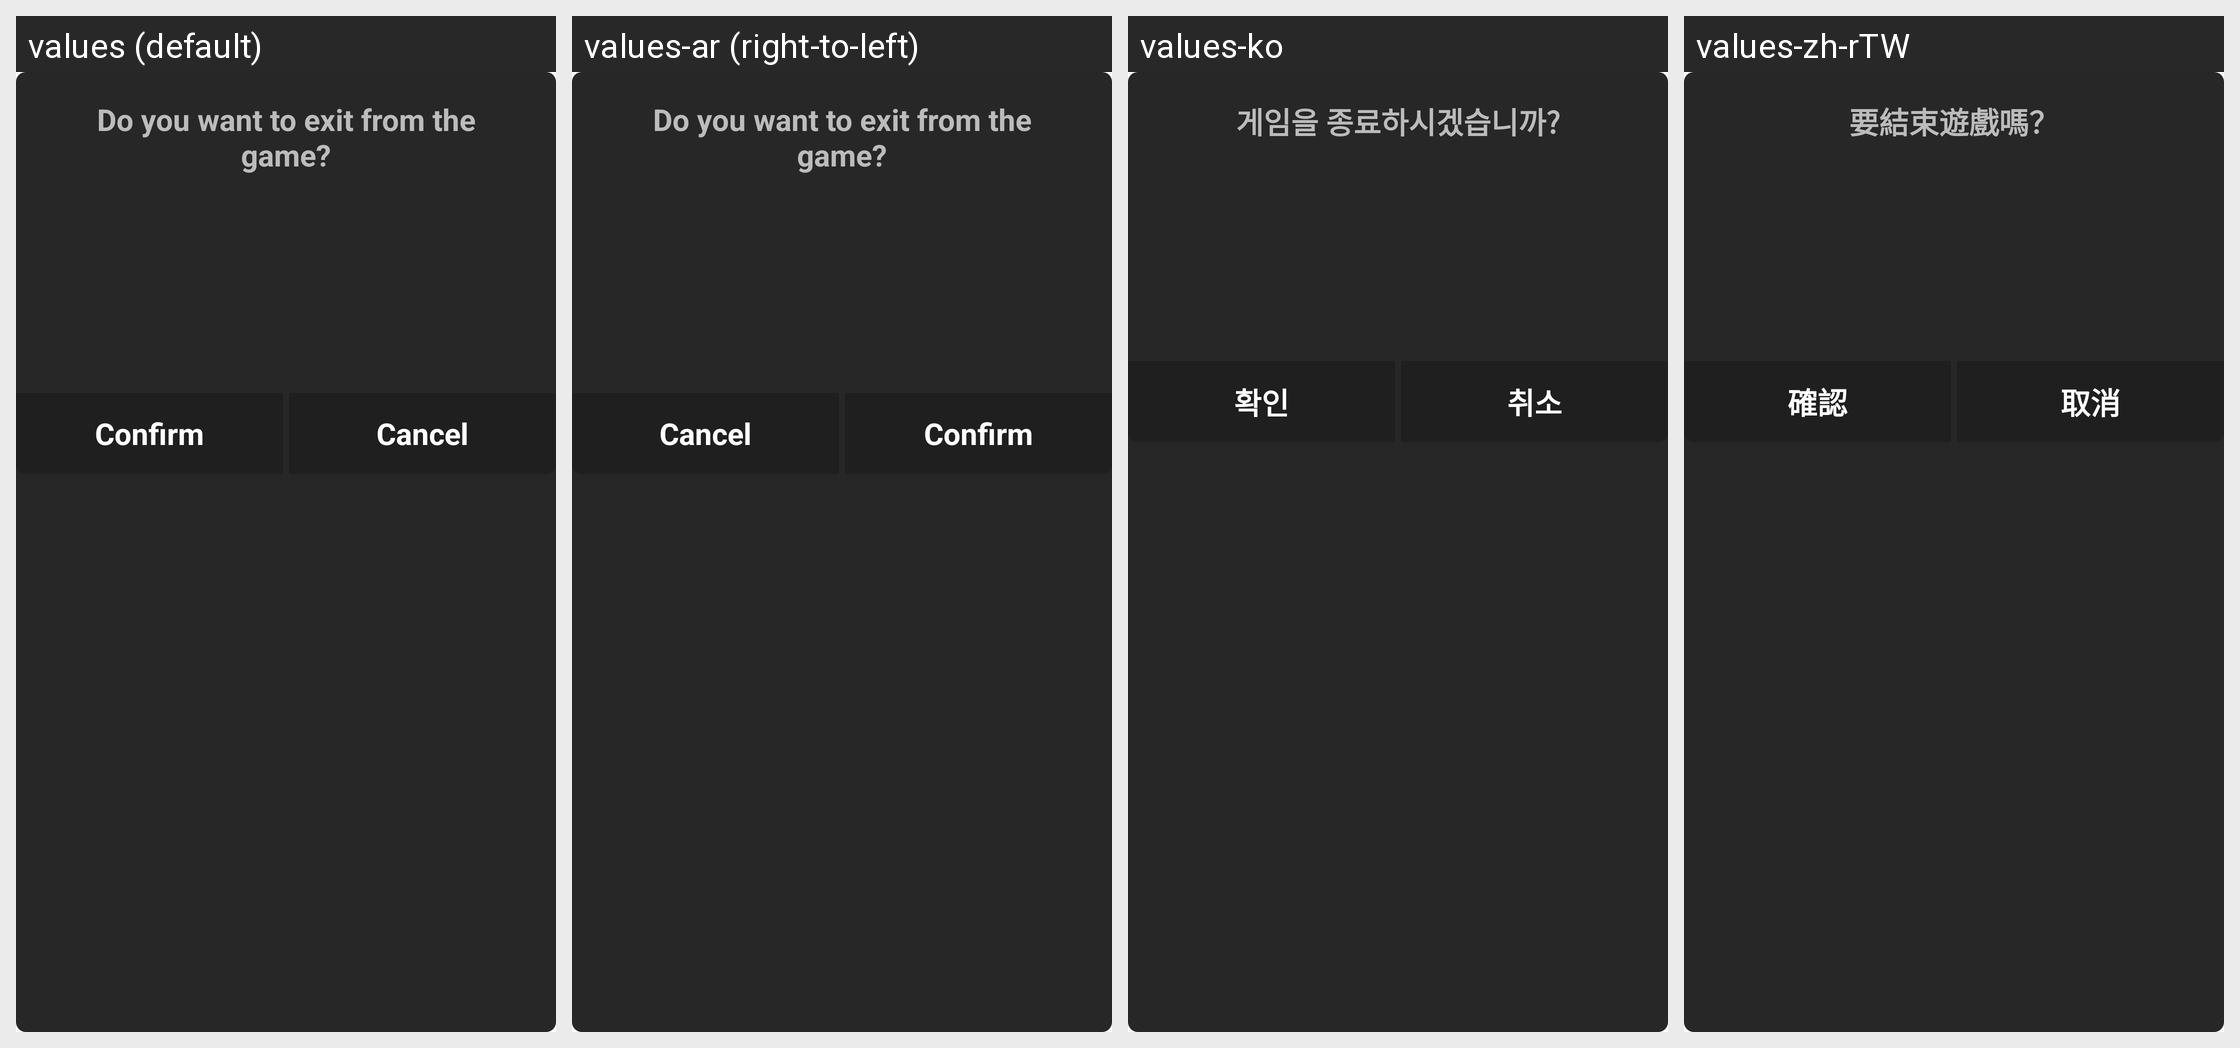

This grid shows one Android layout under several languages. Give, for every string resource on the screen, its name, the default text and each shown locale's text.
Android screen res/layout/zinny_sdk_promotion_ending_popup.xml rendered under 4 locales, left to right: values (default), values-ar (right-to-left), values-ko, values-zh-rTW. Device: Nexus 5 (rendered at 1080×1920; each locale shown at half size, 540×960, under a caption strip naming it); theme Theme.MaterialComponents.DayNight.NoActionBar.
Other locales in the repository, not shown: values-af, values-bg, values-bn, values-ca, values-cs, values-da, values-de, values-el, values-es, values-es-rUS, values-fa, values-fi, values-fr, values-fr-rCA, values-gu, values-hi, values-hr, values-hu, values-in, values-it, values-iw, values-ja, values-kn, values-lv, values-ml, values-mr, values-ms, values-nb, values-ne, values-nl, values-pa, values-pl, values-pt, values-pt-rBR, values-pt-rPT, values-ro, values-ru, values-sk, values-sl, values-sv, values-ta, values-te, values-th, values-tl, values-tr, values-uk, values-vi, values-zh-rCN, values-zh-rHK.
Strings drawn on this screen, with the default value and each locale's value (text and hints the layout hard-codes, and strings that could not be matched under every locale, appear in the picture but are not listed):

zinny_sdk_promotion_ending_popup_title
  values: Do you want to exit from the game?
  values-ar: Do you want to exit from the game?  [not translated; the default value is used]
  values-ko: 게임을 종료하시겠습니까?
  values-zh-rTW: 要結束遊戲嗎？

zinny_sdk_common_button_ok
  values: Confirm
  values-ar: Confirm  [not translated; the default value is used]
  values-ko: 확인
  values-zh-rTW: 確認

zinny_sdk_common_button_cancel
  values: Cancel
  values-ar: Cancel  [not translated; the default value is used]
  values-ko: 취소
  values-zh-rTW: 取消
